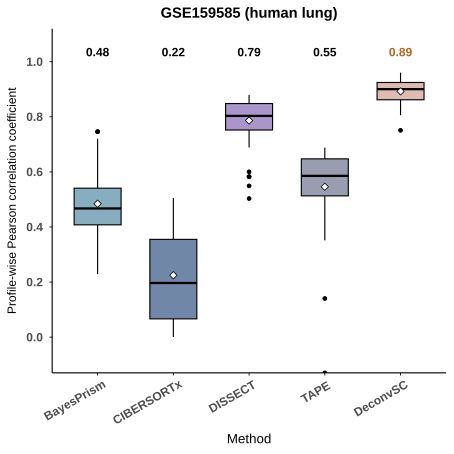

The file beside this chart, header and first rows:
dataset, axis, method, r
GSE159585, profile, BayesPrism, 0.6528
GSE159585, profile, BayesPrism, 0.49
GSE159585, profile, BayesPrism, 0.5702
GSE159585, profile, BayesPrism, 0.4287
GSE159585, profile, BayesPrism, 0.4196
GSE159585, profile, BayesPrism, 0.402
GSE159585, profile, BayesPrism, 0.4181
GSE159585, profile, BayesPrism, 0.3762
GSE159585, profile, BayesPrism, 0.4304
GSE159585, profile, BayesPrism, 0.6735
GSE159585, profile, BayesPrism, 0.5275
GSE159585, profile, BayesPrism, 0.4728
GSE159585, profile, BayesPrism, 0.3074
GSE159585, profile, BayesPrism, 0.3307
GSE159585, profile, BayesPrism, 0.4673
GSE159585, profile, BayesPrism, 0.6767
GSE159585, profile, BayesPrism, 0.4103
GSE159585, profile, BayesPrism, 0.7151
GSE159585, profile, BayesPrism, 0.5755
GSE159585, profile, BayesPrism, 0.6234
GSE159585, profile, BayesPrism, 0.7124
GSE159585, profile, BayesPrism, 0.4888
GSE159585, profile, BayesPrism, 0.6328
GSE159585, profile, BayesPrism, 0.4567
GSE159585, profile, BayesPrism, 0.3622
GSE159585, profile, BayesPrism, 0.7459
GSE159585, profile, BayesPrism, 0.7205
GSE159585, profile, BayesPrism, 0.7459
GSE159585, profile, BayesPrism, 0.5203
GSE159585, profile, BayesPrism, 0.6338
GSE159585, profile, BayesPrism, 0.6314
GSE159585, profile, BayesPrism, 0.4485
GSE159585, profile, BayesPrism, 0.4463
GSE159585, profile, BayesPrism, 0.5409
GSE159585, profile, BayesPrism, 0.4984
GSE159585, profile, BayesPrism, 0.4721
GSE159585, profile, BayesPrism, 0.4113
GSE159585, profile, BayesPrism, 0.4944
GSE159585, profile, BayesPrism, 0.5232
GSE159585, profile, BayesPrism, 0.3316
GSE159585, profile, BayesPrism, 0.4659
GSE159585, profile, BayesPrism, 0.4696
GSE159585, profile, BayesPrism, 0.4343
GSE159585, profile, BayesPrism, 0.4193
GSE159585, profile, BayesPrism, 0.3252
GSE159585, profile, BayesPrism, 0.4078
GSE159585, profile, BayesPrism, 0.3217
GSE159585, profile, BayesPrism, 0.2289
GSE159585, profile, BayesPrism, 0.3881
GSE159585, profile, BayesPrism, 0.2456
GSE159585, profile, BayesPrism, 0.3387
GSE159585, profile, BayesPrism, 0.6829
GSE159585, profile, BayesPrism, 0.4153
GSE159585, profile, BayesPrism, 0.5355
GSE159585, profile, BayesPrism, 0.4048
GSE159585, profile, BayesPrism, 0.3022
GSE159585, profile, BayesPrism, 0.3697
GSE159585, profile, BayesPrism, 0.5064
GSE159585, profile, BayesPrism, 0.5366
GSE159585, profile, BayesPrism, 0.5363
... 154 more rows
